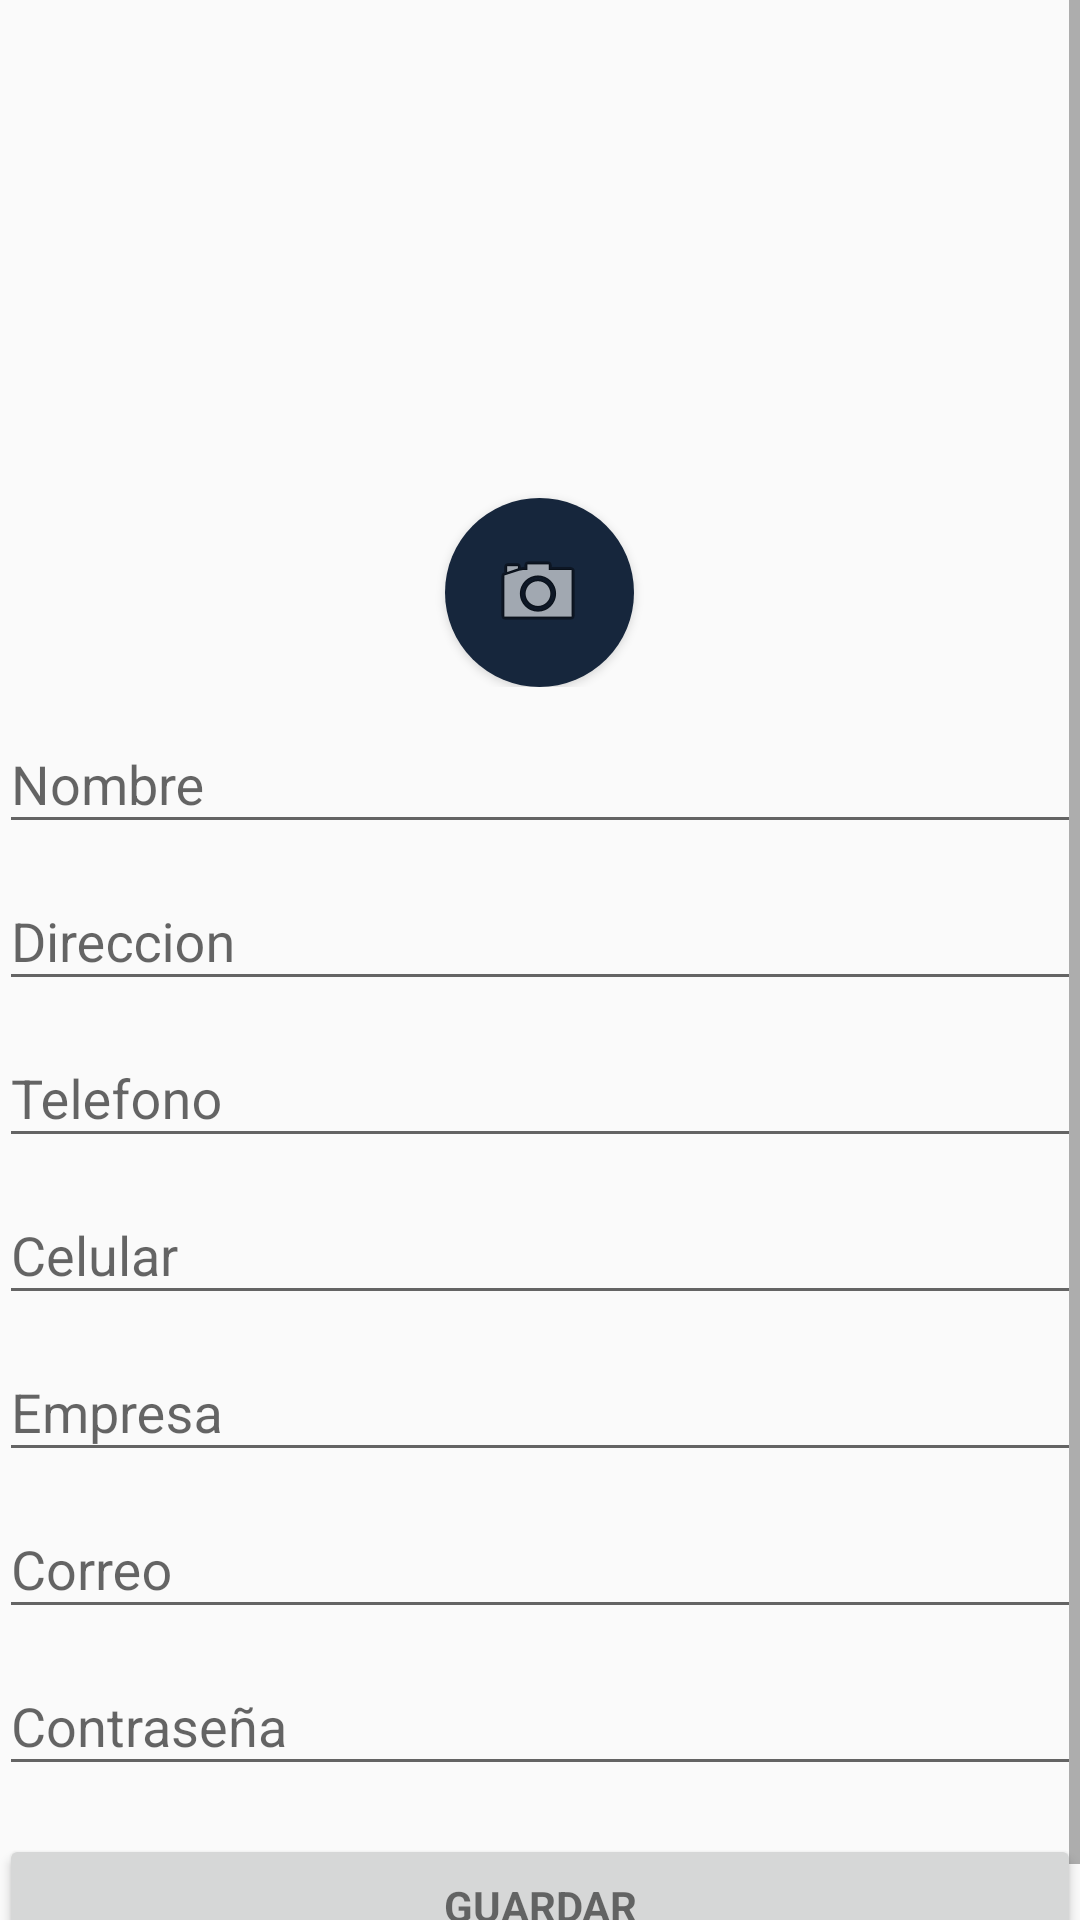

Write the Android layout XML for this screen, with the resource values it uses.
<!-- AndroidManifest.xml: application theme AppTheme -->
<!-- res/layout/activity_modificar_usuario.xml -->
<LinearLayout xmlns:android="http://schemas.android.com/apk/res/android"
    xmlns:app="http://schemas.android.com/apk/res-auto"
    xmlns:tools="http://schemas.android.com/tools"
    android:layout_width="match_parent"
    android:layout_height="match_parent"
    android:gravity="center_horizontal"
    android:orientation="vertical"
    android:paddingBottom="@dimen/activity_vertical_margin"
    android:paddingLeft="@dimen/activity_horizontal_margin"
    android:paddingRight="@dimen/activity_horizontal_margin"
    android:paddingTop="@dimen/activity_vertical_margin"
    tools:context="app.rrg.wigo.com.wigo.ModificarUsuario">

    



    <ProgressBar
        android:id="@+id/login_progress"
        style="?android:attr/progressBarStyleLarge"
        android:layout_width="wrap_content"
        android:layout_height="wrap_content"
        android:layout_marginBottom="8dp"
        android:visibility="gone" />

    <ScrollView
        android:id="@+id/login_form"
        android:layout_width="match_parent"
        android:layout_height="match_parent">

        <LinearLayout
            android:id="@+id/email_login_form"
            android:layout_width="match_parent"
            android:layout_height="wrap_content"
            android:baselineAligned="false"
            android:orientation="vertical"
            android:weightSum="1">

            <RelativeLayout
                android:id="@+id/RlViewPerfilM"
                android:layout_width="fill_parent"
                android:layout_height="229dp"
                android:layout_weight="1.41">

                <ImageView
                    android:id="@+id/imageViewPerfilM"
                    android:layout_width="match_parent"
                    android:layout_height="262dp"
                    android:contentDescription="@string/imgPerfil"
                    android:layout_alignParentBottom="true"
                    android:layout_alignParentLeft="true"
                    android:layout_alignParentStart="true"
                    android:layout_marginBottom="27dp" />
                


                <Button
                    android:id="@+id/buttonImgPerfilM"
                    style="@style/Widget.AppCompat.Button"
                    android:layout_width="63dp"
                    android:layout_height="63dp"
                    android:layout_alignParentBottom="true"
                    android:layout_centerHorizontal="true"
                    android:layout_gravity="center"
                    android:layout_weight="1"
                    android:background="@drawable/btn_circle"
                    android:drawableLeft="@android:drawable/ic_menu_camera"
                    android:drawableStart="@android:drawable/ic_menu_camera"
                    android:gravity="center"
                    android:paddingLeft="15dp"
                    android:paddingRight="15dp" />

            </RelativeLayout>

            <android.support.design.widget.TextInputLayout
                android:layout_width="match_parent"
                android:layout_height="wrap_content">

                <AutoCompleteTextView
                    android:id="@+id/nombrePersonaM"
                    android:layout_width="match_parent"
                    android:layout_height="wrap_content"
                    android:hint="@string/nombre_personaM"
                    android:inputType="textPersonName"
                    android:maxLines="1"
                    android:singleLine="true" />

            </android.support.design.widget.TextInputLayout>

            <android.support.design.widget.TextInputLayout
                android:layout_width="match_parent"
                android:layout_height="wrap_content">

                <AutoCompleteTextView
                    android:id="@+id/direccionM"
                    android:layout_width="match_parent"
                    android:layout_height="wrap_content"
                    android:hint="@string/direccionM"
                    android:inputType="textAutoComplete"
                    android:maxLines="1"
                    android:singleLine="true" />

            </android.support.design.widget.TextInputLayout>

            <android.support.design.widget.TextInputLayout
                android:layout_width="match_parent"
                android:layout_height="wrap_content">

                <AutoCompleteTextView
                    android:id="@+id/telefonoM"
                    android:layout_width="match_parent"
                    android:layout_height="wrap_content"
                    android:hint="@string/telefonoM"
                    android:inputType="number"
                    android:maxLines="1"
                    android:singleLine="true" />

            </android.support.design.widget.TextInputLayout>

            <android.support.design.widget.TextInputLayout
                android:layout_width="match_parent"
                android:layout_height="wrap_content">

                <AutoCompleteTextView
                    android:id="@+id/celularM"
                    android:layout_width="match_parent"
                    android:layout_height="wrap_content"
                    android:hint="@string/celularM"
                    android:inputType="number"
                    android:maxLines="1"
                    android:singleLine="true" />

            </android.support.design.widget.TextInputLayout>

            <android.support.design.widget.TextInputLayout
                android:layout_width="match_parent"
                android:layout_height="wrap_content">

                <AutoCompleteTextView
                    android:id="@+id/empresaM"
                    android:layout_width="match_parent"
                    android:layout_height="wrap_content"
                    android:hint="@string/empresaM"
                    android:inputType="textAutoComplete"
                    android:maxLines="1"
                    android:singleLine="true" />

            </android.support.design.widget.TextInputLayout>

            <android.support.design.widget.TextInputLayout
                android:layout_width="match_parent"
                android:layout_height="wrap_content">

                <AutoCompleteTextView
                    android:id="@+id/correoM"
                    android:layout_width="match_parent"
                    android:layout_height="wrap_content"
                    android:hint="@string/emailM"
                    android:inputType="textEmailAddress"
                    android:maxLines="1"
                    android:singleLine="true" />

            </android.support.design.widget.TextInputLayout>

            <android.support.design.widget.TextInputLayout
                android:layout_width="match_parent"
                android:layout_height="wrap_content">

                <EditText
                    android:id="@+id/contrasenaM"
                    android:layout_width="match_parent"
                    android:layout_height="wrap_content"
                    android:hint="@string/passwordM"
                    android:imeActionId="@+id/login"
                    android:imeActionLabel="@string/action_sign_in_short"
                    android:imeOptions="actionUnspecified"
                    android:inputType="textAutoComplete"
                    android:maxLines="1"
                    android:singleLine="true" />

            </android.support.design.widget.TextInputLayout>

            <Button
                android:id="@+id/email_sign_in_buttonM"
                style="?android:textAppearanceSmall"
                android:layout_width="match_parent"
                android:layout_height="wrap_content"
                android:layout_marginTop="16dp"
                android:layout_weight="29.25"
                android:text="@string/action_modificar_usuario"
                android:textStyle="bold" />

        </LinearLayout>
    </ScrollView>
</LinearLayout>
<!-- resources referenced by this layout -->
<resources>
  <!-- drawable btn_circle (drawable) -->
  <?xml version="1.0" encoding="utf-8"?>
  <selector xmlns:android="http://schemas.android.com/apk/res/android">
      <item android:state_pressed="true" android:drawable="@drawable/btn_circle_pressed" />
      <item android:drawable="@drawable/btn_circle_default" />
  </selector>
  <string name="action_modificar_usuario">Guardar</string>
  <string name="action_sign_in_short">Error (?</string>
  <string name="celularM">Celular</string>
  <string name="direccionM">Direccion</string>
  <string name="emailM">Correo</string>
  <string name="empresaM">Empresa</string>
  <string name="imgPerfil">Imagen perfil</string>
  <string name="nombre_personaM">Nombre</string>
  <string name="passwordM">Contraseña</string>
  <string name="telefonoM">Telefono</string>
  <style name="AppTheme" parent="Theme.AppCompat.Light.DarkActionBar">
          
          <item name="colorPrimary">@color/colorPrimary</item>
          <item name="colorPrimaryDark">@color/colorPrimaryDark</item>
          <item name="colorAccent">@color/colorAccent</item>
          
      </style>
  <!-- drawable btn_circle_pressed (drawable) -->
  <?xml version="1.0" encoding="utf-8"?>
  <shape xmlns:android="http://schemas.android.com/apk/res/android"
      android:shape="oval">
      <solid android:color="#1F2852"/>
      <size android:height="80dp" android:width="80dp" />
  </shape>
  <!-- drawable btn_circle_default (drawable) -->
  <?xml version="1.0" encoding="utf-8"?>
  <shape xmlns:android="http://schemas.android.com/apk/res/android"
      android:shape="oval">
      <solid android:color="#16263c"/>
      <size android:height="80dp" android:width="80dp" />
  </shape>
  <color name="colorPrimary">#16263c</color>
  <color name="colorPrimaryDark">#161b2d</color>
  <color name="colorAccent">#ff4081</color>
</resources>
